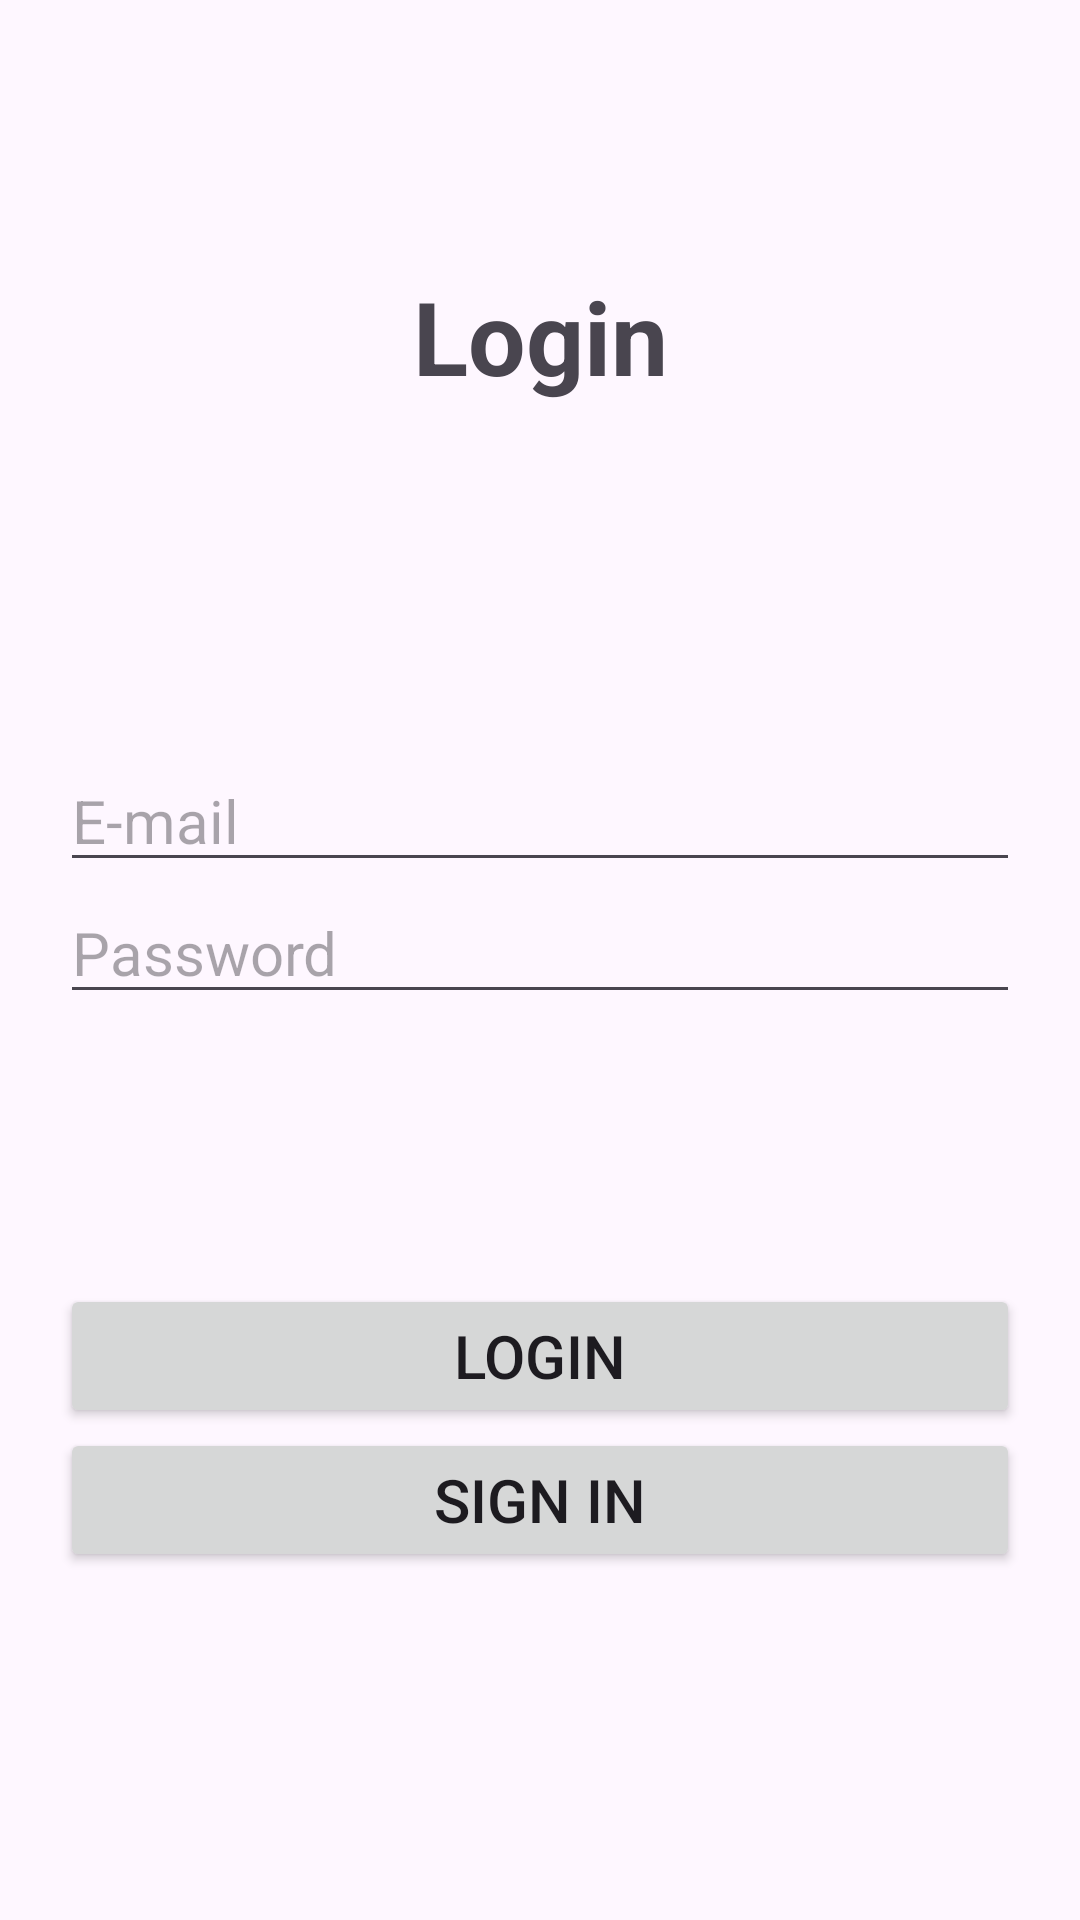

This screen was rendered from an Android layout file. Write that file and the resources it references.
<!-- AndroidManifest.xml: application theme Theme.BKVTickets -->
<!-- res/layout/activity_main.xml -->
<?xml version="1.0" encoding="utf-8"?>
<androidx.constraintlayout.widget.ConstraintLayout xmlns:android="http://schemas.android.com/apk/res/android"
    xmlns:app="http://schemas.android.com/apk/res-auto"
    xmlns:tools="http://schemas.android.com/tools"
    android:id="@+id/main"
    android:layout_width="match_parent"
    android:layout_height="match_parent"
    tools:context=".Activities.MainActivity">

    <TextView
        android:id="@+id/titleTextView"
        android:layout_width="match_parent"
        android:layout_height="wrap_content"
        android:text="@string/login"
        android:textAlignment="center"
        android:textAllCaps="false"
        android:textSize="34sp"
        android:textStyle="bold"
        app:layout_constraintBottom_toBottomOf="parent"
        app:layout_constraintEnd_toEndOf="parent"
        app:layout_constraintStart_toStartOf="parent"
        app:layout_constraintTop_toTopOf="parent"
        app:layout_constraintVertical_bias="0.15" />

    <EditText
        android:id="@+id/emailEditText"
        android:layout_width="match_parent"
        android:layout_height="wrap_content"
        android:layout_marginStart="20dp"
        android:layout_marginEnd="20dp"
        android:ems="15"
        android:hint="@string/e_mail"
        android:inputType="textEmailAddress"
        android:textSize="20sp"
        app:layout_constraintBottom_toBottomOf="parent"
        app:layout_constraintEnd_toEndOf="parent"
        app:layout_constraintHorizontal_bias="0.0"
        app:layout_constraintStart_toStartOf="parent"
        app:layout_constraintTop_toBottomOf="@+id/titleTextView"
        app:layout_constraintVertical_bias="0.25" />

    <EditText
        android:id="@+id/passwordEditText"
        android:layout_width="match_parent"
        android:layout_height="wrap_content"
        android:layout_marginStart="20dp"
        android:layout_marginEnd="20dp"
        android:ems="15"
        android:hint="@string/password"
        android:inputType="textPassword"
        android:textSize="20sp"
        app:layout_constraintBottom_toBottomOf="parent"
        app:layout_constraintEnd_toEndOf="parent"
        app:layout_constraintStart_toStartOf="parent"
        app:layout_constraintTop_toBottomOf="@+id/emailEditText"
        app:layout_constraintVertical_bias="0" />

    <Button
        android:id="@+id/loginButton"
        android:layout_width="0dp"
        android:layout_height="wrap_content"
        android:layout_marginStart="20dp"
        android:layout_marginEnd="20dp"
        android:onClick="loginOnClick"
        android:text="@string/login"
        android:textSize="20sp"
        app:layout_constraintBottom_toBottomOf="parent"
        app:layout_constraintEnd_toEndOf="parent"
        app:layout_constraintHorizontal_bias="1.0"
        app:layout_constraintStart_toStartOf="parent"
        app:layout_constraintTop_toBottomOf="@+id/passwordEditText"
        app:layout_constraintVertical_bias="0.354" />

    <Button
        android:id="@+id/signInButton"
        android:layout_width="0dp"
        android:layout_height="wrap_content"
        android:layout_marginStart="20dp"
        android:layout_marginEnd="20dp"
        android:onClick="signInOnClick"
        android:text="@string/sign_in"
        android:textSize="20sp"
        app:layout_constraintBottom_toBottomOf="parent"
        app:layout_constraintEnd_toEndOf="parent"
        app:layout_constraintHorizontal_bias="0.0"
        app:layout_constraintStart_toStartOf="parent"
        app:layout_constraintTop_toBottomOf="@+id/loginButton"
        app:layout_constraintVertical_bias="0.0" />

</androidx.constraintlayout.widget.ConstraintLayout>
<!-- resources referenced by this layout -->
<resources>
  <string name="e_mail">E-mail</string>
  <string name="login">Login</string>
  <string name="password">Password</string>
  <string name="sign_in">Sign in</string>
  <style name="Theme.BKVTickets" parent="Base.Theme.BKVTickets" />
  <style name="Base.Theme.BKVTickets" parent="Theme.Material3.DayNight.NoActionBar">
          
          
      </style>
</resources>
